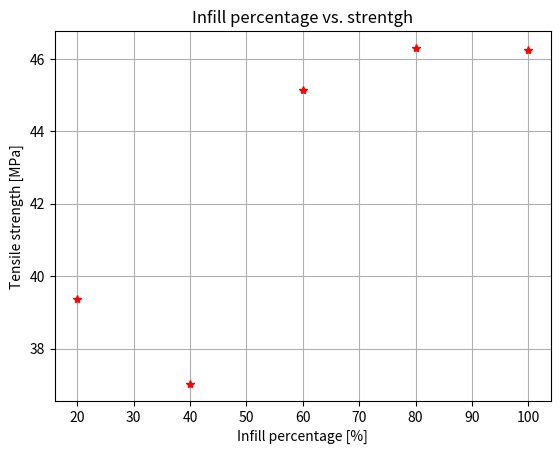

Here is the Python script that generated this plot:
from matplotlib import pyplot as plt
xValues = [100, 80, 60, 40, 20]
yValues = [46.23, 46.30, 45.14, 37.03, 39.38]

plt.figure(0)
plt.plot(xValues, yValues, "*r")
plt.xlabel("Infill percentage [%]")
plt.ylabel("Tensile strength [MPa]")
plt.grid()
plt.title("Infill percentage vs. strentgh")
plt.show()
plt.subplot
